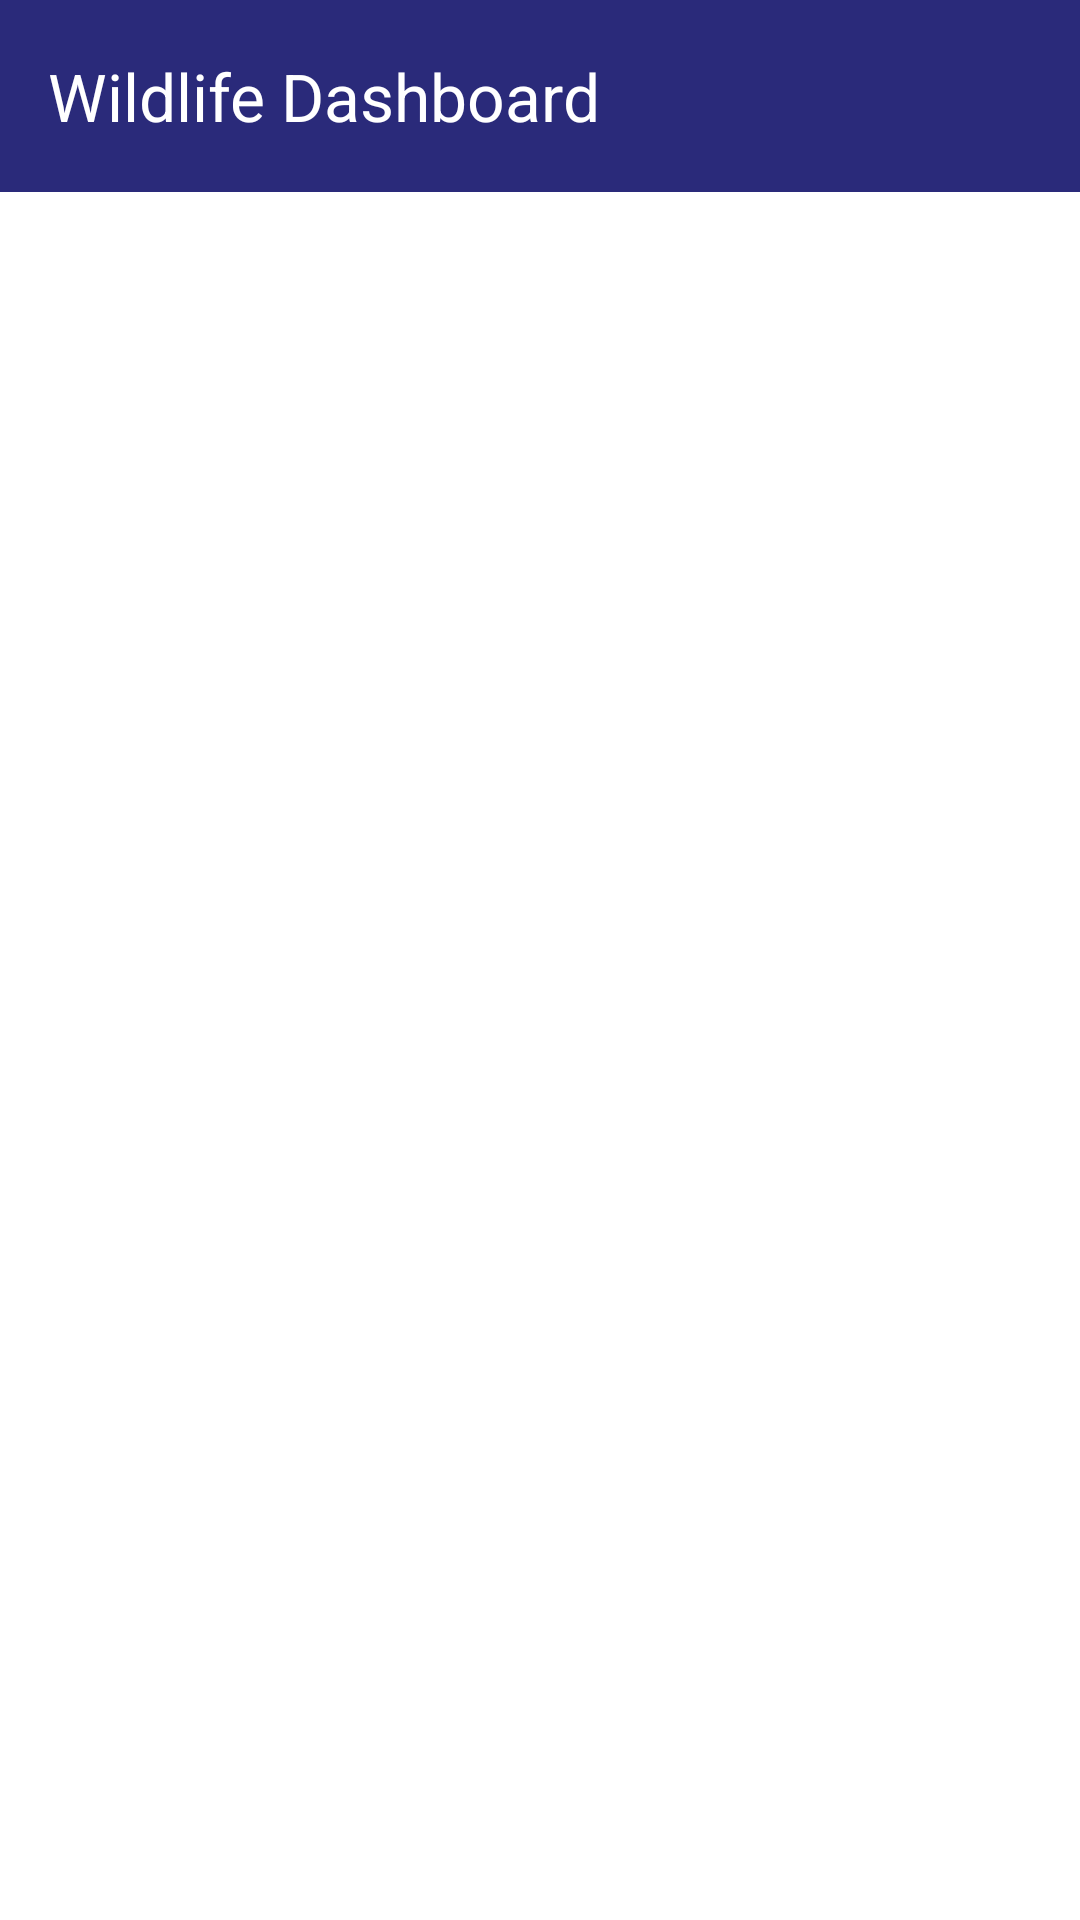

This screen was rendered from an Android layout file. Write that file and the resources it references.
<!-- AndroidManifest.xml: application theme Theme.App -->
<!-- res/layout/activity_dashboard.xml -->
<?xml version="1.0" encoding="utf-8"?>
<androidx.coordinatorlayout.widget.CoordinatorLayout
    xmlns:android="http://schemas.android.com/apk/res/android"
    xmlns:app="http://schemas.android.com/apk/res-auto"
    android:layout_width="match_parent"
    android:layout_height="match_parent"
    android:id="@+id/main"
    android:background="@color/white">

    
    <RelativeLayout
        android:id="@+id/progressBar"
        android:layout_width="match_parent"
        android:layout_height="match_parent"
        android:clickable="true"
        android:focusable="true"
        android:elevation="100dp"
        android:visibility="gone">

        <ProgressBar
            android:layout_width="wrap_content"
            android:layout_height="wrap_content"
            android:layout_centerInParent="true"
            android:indeterminate="true"
            android:indeterminateTint="@color/lightPurple" />
    </RelativeLayout>

    <com.google.android.material.appbar.AppBarLayout
        android:layout_width="match_parent"
        android:layout_height="wrap_content">

        <com.google.android.material.appbar.MaterialToolbar
            android:id="@+id/toolbar"
            android:layout_width="match_parent"
            android:layout_height="?attr/actionBarSize"
            android:background="@color/lightPurple"
            app:title="Wildlife Dashboard"
            app:titleTextColor="@android:color/white" />
    </com.google.android.material.appbar.AppBarLayout>

    <androidx.core.widget.NestedScrollView
        android:layout_width="match_parent"
        android:layout_height="match_parent"
        app:layout_behavior="@string/appbar_scrolling_view_behavior">

        <androidx.recyclerview.widget.RecyclerView
            android:id="@+id/recyclerView"
            android:layout_width="match_parent"
            android:layout_height="match_parent"
            android:clipToPadding="false"
            android:padding="8dp" />
    </androidx.core.widget.NestedScrollView>
</androidx.coordinatorlayout.widget.CoordinatorLayout>
<!-- resources referenced by this layout -->
<resources>
  <color name="lightPurple">#2A2A7A</color>
  <color name="white">#FFFFFFFF</color>
  <style name="Theme.App" parent="Base.Theme.App" />
  <style name="Base.Theme.App" parent="Theme.Material3.DayNight.NoActionBar">
          
          
      </style>
</resources>
